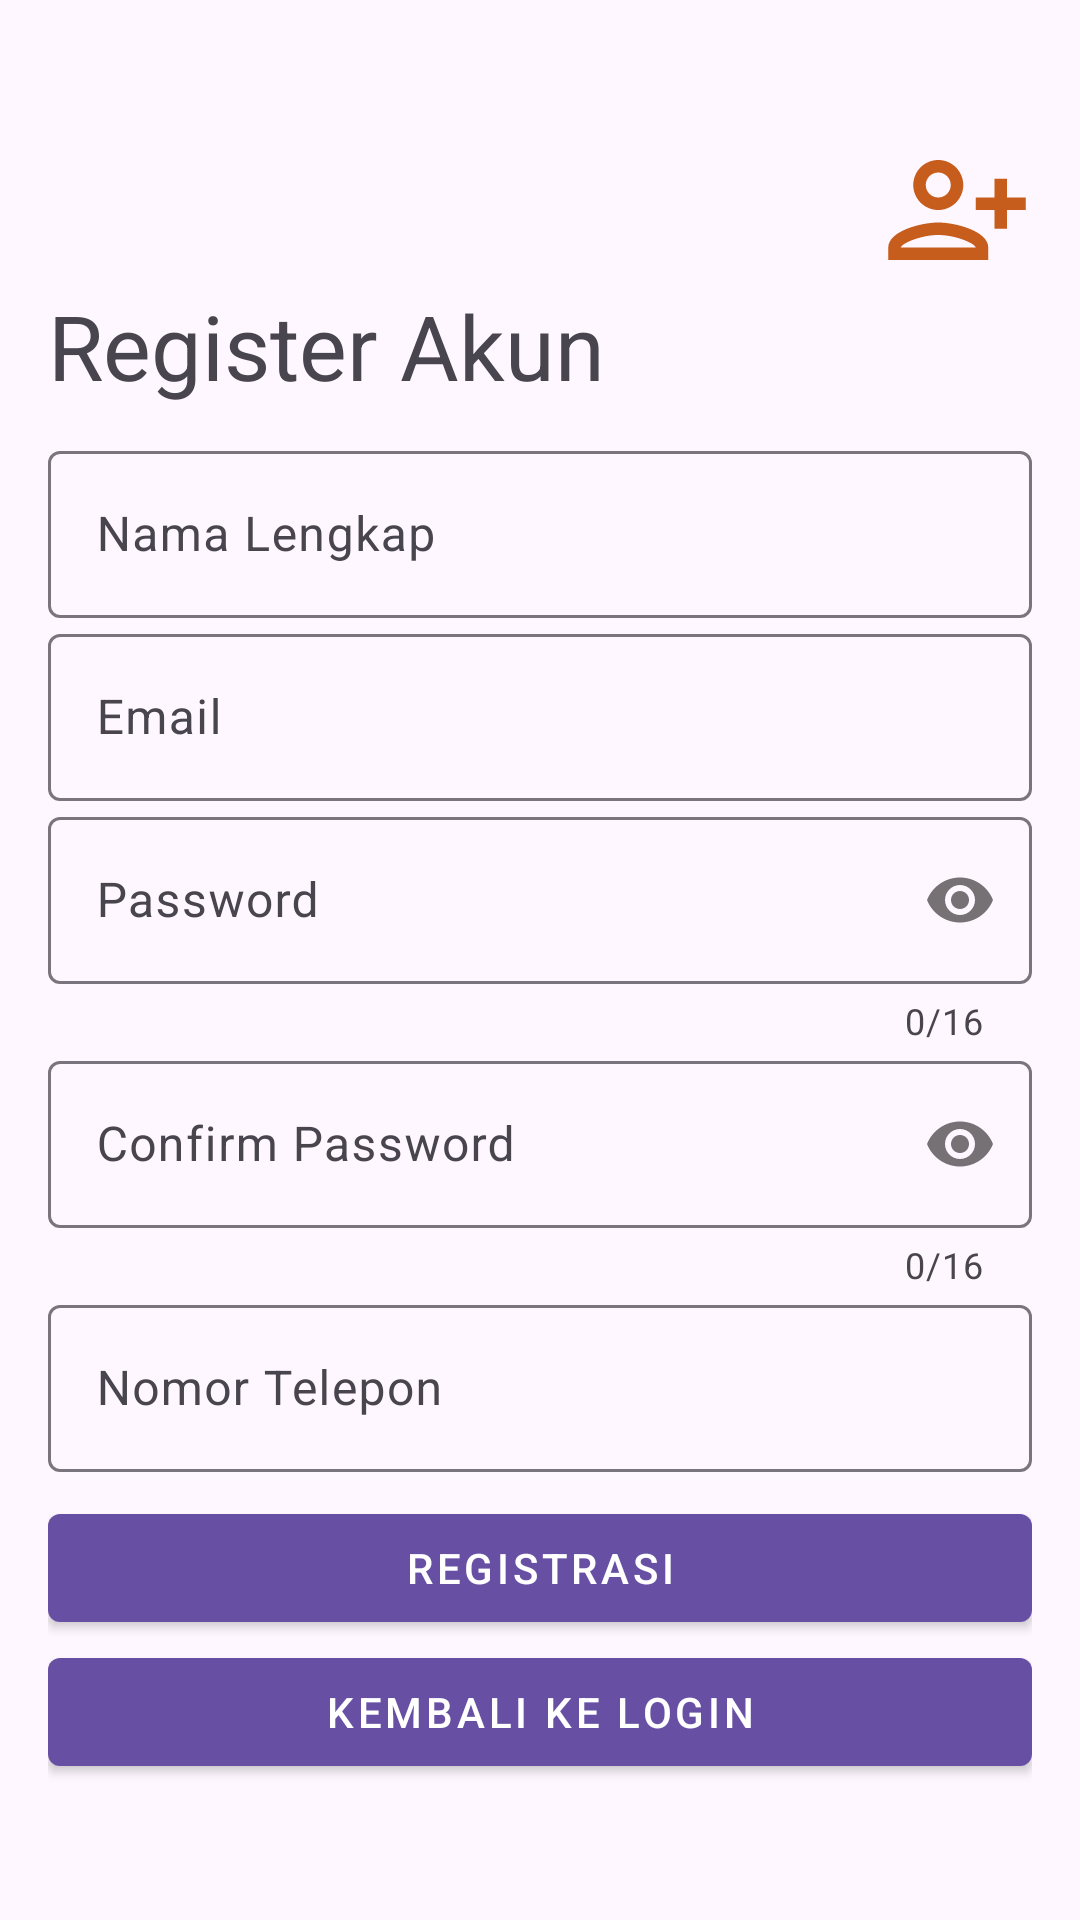

This screen was rendered from an Android layout file. Write that file and the resources it references.
<!-- AndroidManifest.xml: application theme Theme.NHCare -->
<!-- res/layout/activity_register.xml -->
<?xml version="1.0" encoding="utf-8"?>
<LinearLayout
    xmlns:android="http://schemas.android.com/apk/res/android"
    xmlns:app="http://schemas.android.com/apk/res-auto"
    xmlns:tools="http://schemas.android.com/tools"
    android:layout_width="match_parent"
    android:layout_height="match_parent"
    android:orientation="vertical"
    android:padding="16dp"
    android:gravity="center"
    android:layout_margin="16dp"
    tools:context=".authentication.RegisterActivity">

<com.google.android.material.textfield.TextInputLayout
    android:layout_width="match_parent"
    android:layout_height="wrap_content"
    style="@style/ThemeOverlay.Material3.TextInputEditText.OutlinedBox"/>

    <ImageView
        android:layout_width="50dp"
        android:layout_height="50dp"
        android:layout_gravity="right|center_vertical"
        android:src="@drawable/baseline_person_add_alt_24" />

    <TextView
        android:layout_width="wrap_content"
        android:layout_height="50dp"
        android:layout_gravity="left"
        android:layout_marginRight="20dp"
        android:text="Register Akun"
        android:textSize="30sp" />

    <com.google.android.material.textfield.TextInputLayout
        android:id="@+id/fullNameTil"
        android:layout_width="match_parent"
        android:layout_height="wrap_content"
        style="@style/ThemeOverlay.Material3.TextInputEditText.OutlinedBox">

        <com.google.android.material.textfield.TextInputEditText
        android:id="@+id/fullNameEt"
        android:layout_width="match_parent"
        android:layout_height="wrap_content"
        android:hint="@string/nama_lengkap"
        android:inputType="text"
        android:layout_marginTop="8dp"/>
</com.google.android.material.textfield.TextInputLayout>


    <com.google.android.material.textfield.TextInputLayout
        android:id="@+id/EmailTil"
        android:layout_width="match_parent"
        android:layout_height="wrap_content"
        style="@style/ThemeOverlay.Material3.TextInputEditText.OutlinedBox">
        <com.google.android.material.textfield.TextInputEditText
            android:id="@+id/EmailEt"
            android:layout_width="match_parent"
            android:layout_height="wrap_content"
            android:hint="@string/email"
            android:inputType="textEmailAddress"
            android:layout_marginTop="8dp"/>
    </com.google.android.material.textfield.TextInputLayout>

    <com.google.android.material.textfield.TextInputLayout
        android:id="@+id/PasswordTil"
        android:layout_width="match_parent"
        android:layout_height="wrap_content"
        style="@style/ThemeOverlay.Material3.TextInputEditText.OutlinedBox"
        app:passwordToggleEnabled="true"
        app:counterEnabled="true"
        app:counterMaxLength="16">
        <com.google.android.material.textfield.TextInputEditText
            android:id="@+id/PasswordEt"
            android:layout_width="match_parent"
            android:layout_height="wrap_content"
            android:hint="@string/password"
            android:inputType="textPassword"
            app:passwordToggleEnabled="true"
            app:counterEnabled="true"
            app:counterMaxLength="16"
            android:layout_marginTop="8dp"/>
    </com.google.android.material.textfield.TextInputLayout>

    <com.google.android.material.textfield.TextInputLayout
        android:id="@+id/ConfirmPasswordTil"
        android:layout_width="match_parent"
        android:layout_height="wrap_content"
        style="@style/ThemeOverlay.Material3.TextInputEditText.OutlinedBox"
        app:passwordToggleEnabled="true"
        app:counterEnabled="true"
        app:counterMaxLength="16">

        <com.google.android.material.textfield.TextInputEditText
            android:id="@+id/ConfirmPasswordEt"
            android:layout_width="match_parent"
            android:layout_height="wrap_content"
            android:hint="Confirm Password"
            android:inputType="textPassword"
            app:passwordToggleEnabled="true"
            app:counterEnabled="true"
            app:counterMaxLength="16"
            android:layout_marginTop="8dp"/>
    </com.google.android.material.textfield.TextInputLayout>



    <com.google.android.material.textfield.TextInputLayout
        android:id="@+id/PhoneTil"
        android:layout_width="match_parent"
        android:layout_height="wrap_content"
        style="@style/ThemeOverlay.Material3.TextInputEditText.OutlinedBox"
        app:counterMaxLength="13">
    <com.google.android.material.textfield.TextInputEditText
        android:id="@+id/PhoneEt"
        android:layout_width="match_parent"
        android:layout_height="wrap_content"
        android:hint="@string/nomor_telepon"
        android:inputType="phone"
        android:maxLength="13"
        android:layout_marginTop="8dp"/>
    </com.google.android.material.textfield.TextInputLayout>

    <com.google.android.material.button.MaterialButton
        style="@style/Widget.MaterialComponents.Button"
        android:id="@+id/registerBtn"
        android:layout_width="match_parent"
        android:layout_height="wrap_content"
        android:layout_marginTop="8dp"
        android:text="Registrasi"/>

    <com.google.android.material.button.MaterialButton
        style="@style/Widget.MaterialComponents.Button"
        android:id="@+id/btn_login"
        android:layout_width="match_parent"
        android:layout_height="wrap_content"
        android:text="Kembali ke Login"/>

</LinearLayout>
<!-- resources referenced by this layout -->
<resources>
  <!-- drawable baseline_person_add_alt_24 (drawable) -->
  <vector android:height="24dp" android:tint="#C75D1D"
      android:viewportHeight="24" android:viewportWidth="24"
      android:width="24dp" xmlns:android="http://schemas.android.com/apk/res/android">
      <path android:fillColor="@android:color/white" android:pathData="M13,8c0,-2.21 -1.79,-4 -4,-4S5,5.79 5,8s1.79,4 4,4S13,10.21 13,8zM11,8c0,1.1 -0.9,2 -2,2S7,9.1 7,8s0.9,-2 2,-2S11,6.9 11,8zM1,18v2h16v-2c0,-2.66 -5.33,-4 -8,-4S1,15.34 1,18zM3,18c0.2,-0.71 3.3,-2 6,-2c2.69,0 5.78,1.28 6,2H3zM20,15v-3h3v-2h-3V7h-2v3h-3v2h3v3H20z"/>
  </vector>
  <string name="email">Email</string>
  <string name="nama_lengkap">Nama Lengkap</string>
  <string name="nomor_telepon">Nomor Telepon</string>
  <string name="password">Password</string>
  <style name="Theme.NHCare" parent="Base.Theme.NHCare" />
  <style name="Base.Theme.NHCare" parent="Theme.Material3.DayNight.NoActionBar">
          
          
      </style>
</resources>
